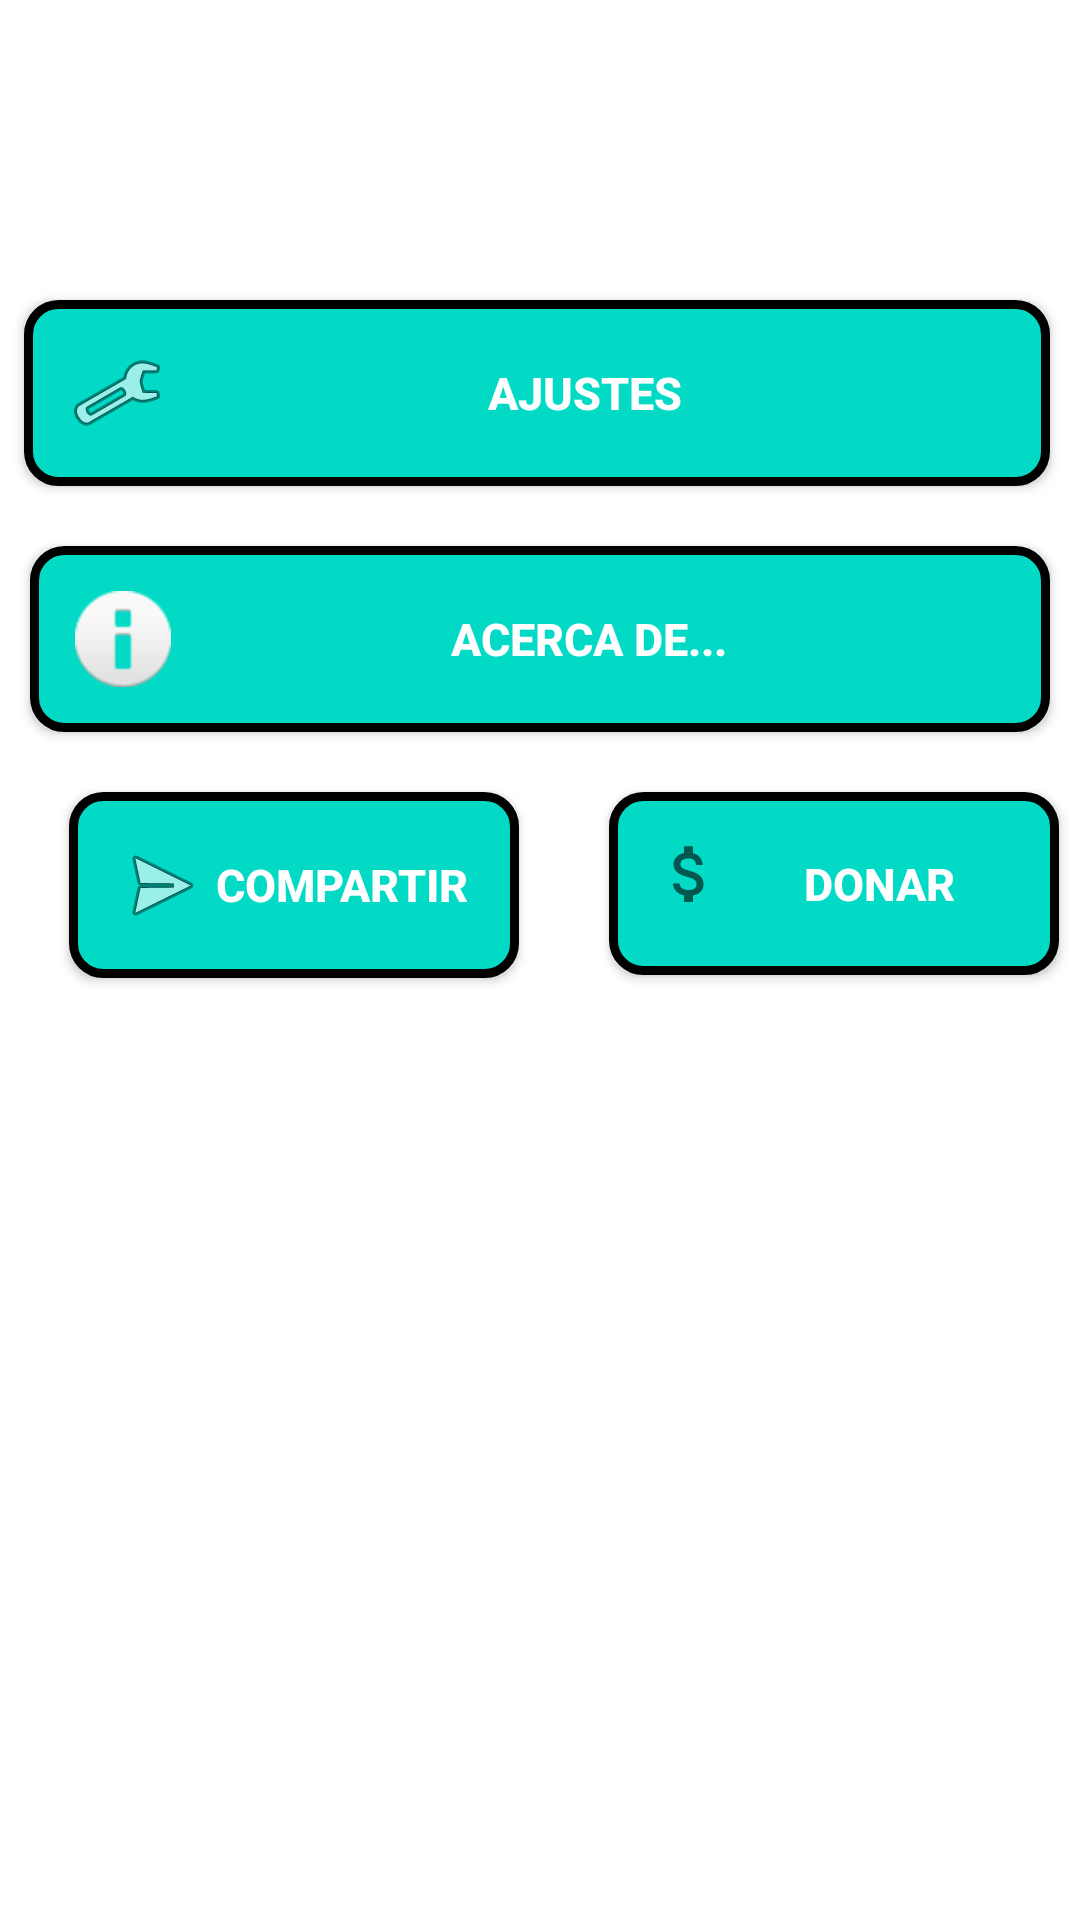

Reconstruct the res/layout file that produces this screen, plus the resources it refers to.
<!-- AndroidManifest.xml: application theme Theme.HuertoValenciano -->
<!-- res/layout/activity_botones.xml -->
<?xml version="1.0" encoding="utf-8"?>
<androidx.constraintlayout.widget.ConstraintLayout xmlns:android="http://schemas.android.com/apk/res/android"
    xmlns:app="http://schemas.android.com/apk/res-auto"
    xmlns:tools="http://schemas.android.com/tools"
    android:layout_width="match_parent"
    android:layout_height="match_parent"
    android:layout_gravity="center"
    tools:context=".vista.BotonesActivity">

    <android.widget.Button
        android:id="@+id/btnDonar"
        style="@style/botonBordeRedondo"
        android:layout_width="150dp"
        android:drawableLeft="@drawable/ic_baseline_attach_money_24"
        android:text="Donar"
        app:layout_constraintEnd_toEndOf="parent"
        app:layout_constraintStart_toStartOf="@+id/guideline2"
        app:layout_constraintTop_toBottomOf="@+id/btnAcercaDe"
        android:layout_height="wrap_content" />

    <android.widget.Button
        android:id="@+id/btnCompartir"
        style="@style/botonBordeRedondo"
        android:layout_width="150dp"
        android:drawableLeft="@android:drawable/ic_menu_send"
        android:text="Compartir"
        app:layout_constraintEnd_toStartOf="@+id/guideline2"
        app:layout_constraintStart_toStartOf="parent"
        app:layout_constraintTop_toBottomOf="@+id/btnAcercaDe"
        android:layout_height="wrap_content" />

    <android.widget.Button
        android:id="@+id/btnAcercaDe"
        style="@style/botonBordeRedondo"
        android:layout_height="wrap_content"
        android:text="@string/acerca_de"
        app:layout_constraintStart_toStartOf="parent"
        app:layout_constraintTop_toBottomOf="@+id/btnAjustes"
        android:drawableLeft="@android:drawable/ic_dialog_info"/>

    <android.widget.Button
        android:id="@+id/btnAjustes"
        style="@style/botonBordeRedondo"
        android:layout_height="wrap_content"
        android:layout_marginStart="8dp"
        android:layout_marginTop="100dp"
        android:text="@string/ajustes"
        app:layout_constraintStart_toStartOf="parent"
        app:layout_constraintTop_toTopOf="parent"
        android:drawableLeft="@android:drawable/ic_menu_manage"/>

    <androidx.constraintlayout.widget.Guideline
        android:id="@+id/guideline2"
        android:layout_width="wrap_content"
        android:layout_height="wrap_content"
        android:orientation="vertical"
        app:layout_constraintGuide_begin="196dp" />

</androidx.constraintlayout.widget.ConstraintLayout>
<!-- resources referenced by this layout -->
<resources>
  <!-- drawable ic_baseline_attach_money_24 (drawable) -->
  <vector xmlns:android="http://schemas.android.com/apk/res/android"
      android:width="30dp"
      android:height="31dp"
      android:viewportWidth="30"
      android:viewportHeight="30"
      android:tint="?attr/colorControlNormal">
    <path
        android:fillColor="@android:color/white"
        android:pathData="M11.8,10.9c-2.27,-0.59 -3,-1.2 -3,-2.15 0,-1.09 1.01,-1.85 2.7,-1.85 1.78,0 2.44,0.85 2.5,2.1h2.21c-0.07,-1.72 -1.12,-3.3 -3.21,-3.81V3h-3v2.16c-1.94,0.42 -3.5,1.68 -3.5,3.61 0,2.31 1.91,3.46 4.7,4.13 2.5,0.6 3,1.48 3,2.41 0,0.69 -0.49,1.79 -2.7,1.79 -2.06,0 -2.87,-0.92 -2.98,-2.1h-2.2c0.12,2.19 1.76,3.42 3.68,3.83V21h3v-2.15c1.95,-0.37 3.5,-1.5 3.5,-3.55 0,-2.84 -2.43,-3.81 -4.7,-4.4z"/>
  </vector>
  <string name="acerca_de">Acerca de...</string>
  <string name="ajustes">Ajustes</string>
  <style name="botonBordeRedondo">
          <item name="android:background">@drawable/boton_borde_redondo</item>
          <item name="android:layout_width">match_parent</item>
          <item name="android:layout_marginTop">20dp</item>
          <item name="android:layout_marginStart">10dp</item>
          <item name="android:layout_marginEnd">10dp</item>
          <item name="android:textColor">@color/white</item>
          <item name="android:textSize">15sp</item>
          <item name="android:textStyle">bold</item>
  
      </style>
  <style name="Theme.HuertoValenciano" parent="Theme.MaterialComponents.DayNight.NoActionBar">
          
          <item name="colorPrimary">@color/purple_500</item>
          <item name="colorPrimaryVariant">@color/purple_700</item>
          <item name="colorOnPrimary">@color/white</item>
          
          <item name="colorSecondary">@color/teal_200</item>
          <item name="colorSecondaryVariant">@color/teal_700</item>
          <item name="colorOnSecondary">@color/black</item>
          
          <item name="android:statusBarColor" tools:targetApi="l">?attr/colorPrimaryVariant</item>
          
      </style>
  <!-- drawable boton_borde_redondo (drawable) -->
  <?xml version="1.0" encoding="utf-8"?>
  <shape xmlns:android="http://schemas.android.com/apk/res/android" android:shape="rectangle">
      <solid android:color="@color/design_default_color_secondary"/>
  
      <stroke android:width="3dp"
          android:color="@color/black"/>
  
      <padding android:left="15dp"
          android:top="15dp"
          android:right="15dp"
          android:bottom="15dp"/>
  
      <corners android:radius="30px"/>
  </shape>
  <color name="white">#FFFFFFFF</color>
  <color name="purple_500">#FF6200EE</color>
  <color name="purple_700">#FF3700B3</color>
  <color name="teal_200">#FF03DAC5</color>
  <color name="teal_700">#FF018786</color>
  <color name="black">#FF000000</color>
</resources>
